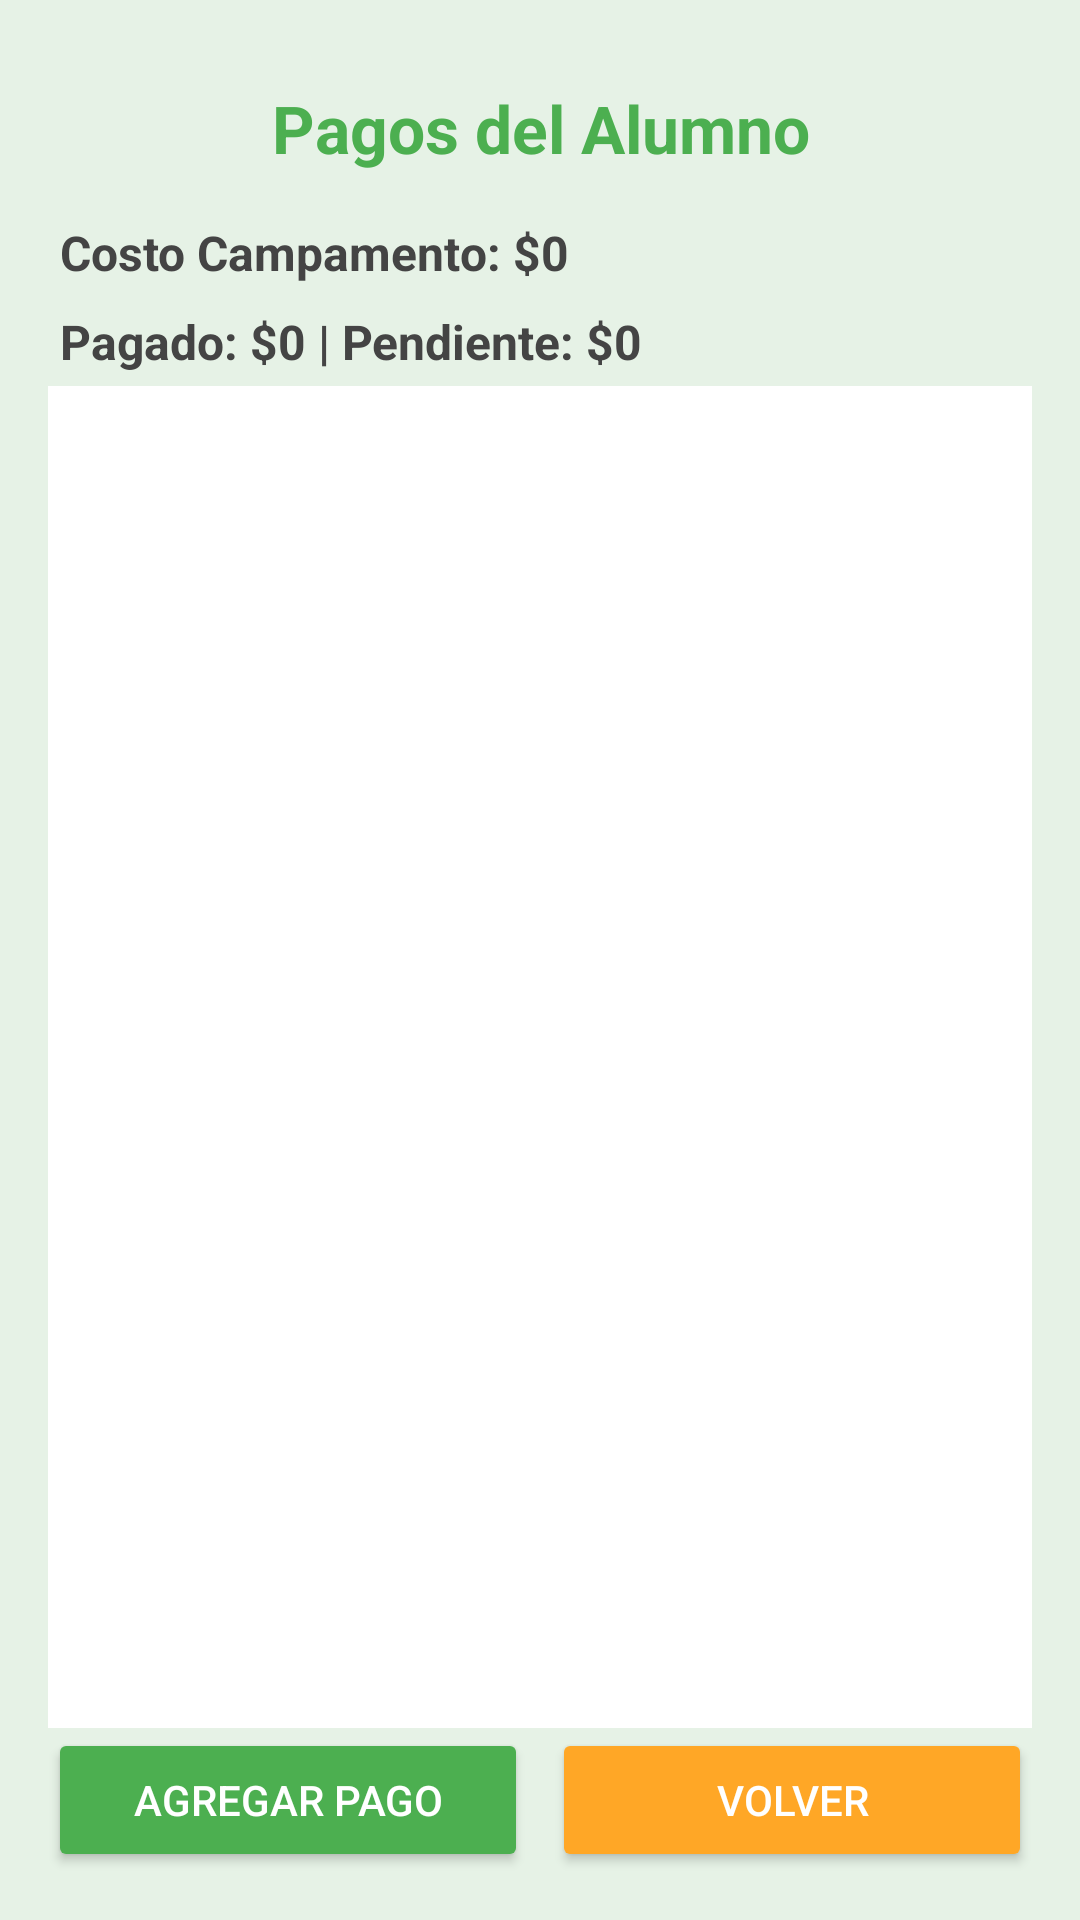

Here is an Android app screen rendered from its layout file. Give the layout XML and the strings, colors and styles it references.
<!-- AndroidManifest.xml: application theme Theme.CampamentoGuadalupe -->
<!-- res/layout/activity_detalle_pagos.xml -->
<LinearLayout xmlns:android="http://schemas.android.com/apk/res/android"
    android:orientation="vertical"
    android:padding="16dp"
    android:background="#E6F2E6"
    android:layout_width="match_parent"
    android:layout_height="match_parent">

    <TextView
        android:id="@+id/txtTitulo"
        android:layout_width="match_parent"
        android:layout_height="wrap_content"
        android:text="Pagos del Alumno"
        android:textSize="22sp"
        android:textStyle="bold"
        android:textColor="#4CAF50"
        android:gravity="center"
        android:paddingTop="12dp"
        android:paddingBottom="12dp"/>

    <TextView
        android:id="@+id/txtCostoCampamento"
        android:layout_width="match_parent"
        android:layout_height="wrap_content"
        android:text="Costo Campamento: $0"
        android:textSize="16sp"
        android:textStyle="bold"
        android:textColor="#444444"
        android:padding="4dp"/>

    <TextView
        android:id="@+id/txtResumen"
        android:layout_width="match_parent"
        android:layout_height="wrap_content"
        android:text="Pagado: $0 | Pendiente: $0"
        android:textSize="16sp"
        android:textStyle="bold"
        android:textColor="#444444"
        android:padding="4dp"/>

    <ListView
        android:id="@+id/listViewPagos"
        android:layout_width="match_parent"
        android:layout_height="0dp"
        android:layout_weight="1"
        android:background="#FFFFFF"/>

    <LinearLayout
        android:orientation="horizontal"
        android:layout_width="match_parent"
        android:layout_height="wrap_content"
        android:gravity="center">

        <Button
            android:id="@+id/btnAgregarPago"
            android:layout_width="0dp"
            android:layout_weight="1"
            android:layout_height="wrap_content"
            android:text="Agregar Pago"
            android:backgroundTint="#4CAF50"
            android:textColor="#FFFFFF"/>

        <Button
            android:id="@+id/btnVolver"
            android:layout_width="0dp"
            android:layout_weight="1"
            android:layout_height="wrap_content"
            android:text="Volver"
            android:backgroundTint="#FFA726"
            android:textColor="#FFFFFF"
            android:layout_marginStart="8dp"/>
    </LinearLayout>
</LinearLayout>
<!-- resources referenced by this layout -->
<resources>
  <style name="Theme.CampamentoGuadalupe" parent="Base.Theme.CampamentoGuadalupe" />
  <style name="Base.Theme.CampamentoGuadalupe" parent="Theme.Material3.DayNight.NoActionBar">
          
          
      </style>
</resources>
